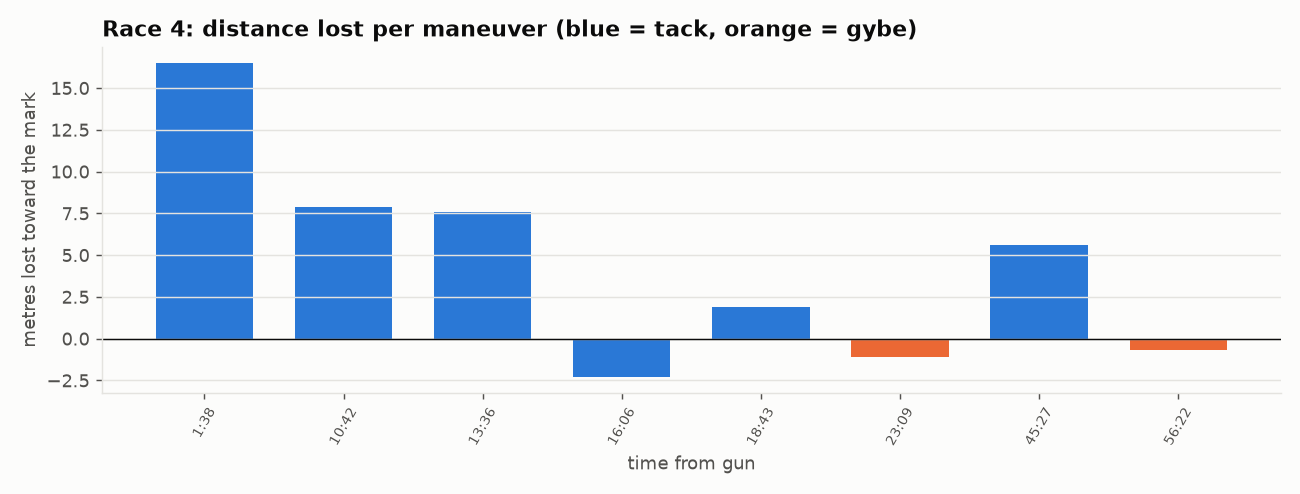

The table this chart was drawn from, first rows:
time_s, kind, onto, leg, entry_sog, min_sog, speed_loss_kt, speed_loss_pct, recovery_s, distance_lost_m, heading_change, note, call_m
98, Tack, Port, 1, 5.92, 4.12, 1.79, 30, 21.0, 16.5, 77, , 11.6
642, Tack, Stbd, 1, 3.69, 2.09, 1.6, 43, 14.0, 7.9, -78, , 1.9
816, Tack, Port, 1, 3.49, 2.09, 1.4, 40, , 7.6, 89, , 8.9
966, Tack, Stbd, 1, 3.66, 2.05, 1.61, 44, 8.0, -2.3, -82, , 5.9
1123, Tack, Port, 1, 4.14, 1.81, 2.33, 56, , 1.9, 108, , -1.9
1198, Tack, Stbd, 1, 2.95, 1.64, 1.31, 45, 9.0, -23.3, -79, from past the layline (ending an oversta…, -4.5
1389, Gybe, Port, 2, 4.49, 2.72, 1.76, 39, 39.0, -1.1, -55, , 9.2
1830, Gybe, Stbd, 2, 4.57, 3.7, 0.87, 19, 5.0, -18.6, 75, from past the layline (ending an oversta…, -38.3
2727, Tack, Stbd, 3, 5.38, 3.95, 1.43, 27, 18.0, 5.6, -64, , 1.3
3021, Tack, Port, 3, 4.66, 3.55, 1.12, 24, 5.0, 28.9, 70, double (<30 s apart; loss numbers overla…, 5.7
3045, Tack, Stbd, 3, 4.72, 3.14, 1.59, 34, 11.0, -20.4, -80, double (<30 s apart; loss numbers overla…, -22.0
3382, Gybe, Port, 4, 4.85, 3.65, 1.21, 25, 5.0, -0.7, -51, , -9.2
